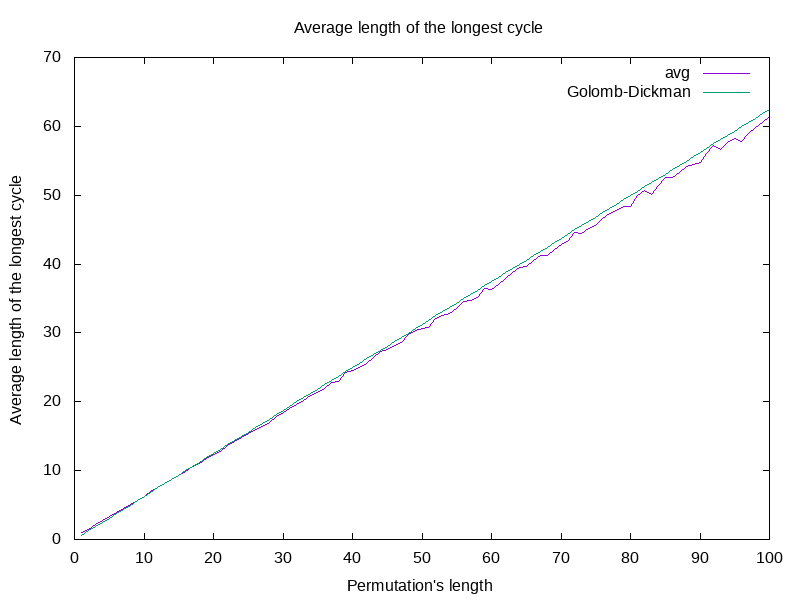

The file beside this chart, header and first rows:
lengthperm, avg, harm
1, 1, 0.6243
2, 1.492, 1.249
3, 2.107, 1.873
4, 2.721, 2.497
5, 3.293, 3.122
6, 3.946, 3.746
7, 4.46, 4.37
8, 5.115, 4.995
9, 5.713, 5.619
10, 6.226, 6.243
11, 6.929, 6.868
12, 7.535, 7.492
13, 8.114, 8.116
14, 8.704, 8.741
15, 9.296, 9.365
16, 9.905, 9.989
17, 10.56, 10.61
18, 11.03, 11.24
19, 11.74, 11.86
20, 12.31, 12.49
21, 12.85, 13.11
22, 13.66, 13.74
23, 14.18, 14.36
24, 14.84, 14.98
25, 15.45, 15.61
26, 16.05, 16.23
27, 16.47, 16.86
28, 17.06, 17.48
29, 17.89, 18.11
30, 18.48, 18.73
31, 19.04, 19.35
32, 19.65, 19.98
33, 20.15, 20.6
34, 20.94, 21.23
35, 21.42, 21.85
36, 21.88, 22.48
37, 22.79, 23.1
38, 22.98, 23.72
39, 24.3, 24.35
40, 24.59, 24.97
41, 25.04, 25.6
42, 25.6, 26.22
43, 26.43, 26.85
44, 27.28, 27.47
45, 27.56, 28.09
46, 28.12, 28.72
47, 28.54, 29.34
48, 29.7, 29.97
49, 30.34, 30.59
50, 30.69, 31.22
51, 30.78, 31.84
52, 32.08, 32.47
53, 32.47, 33.09
54, 32.85, 33.71
55, 33.61, 34.34
56, 34.62, 34.96
57, 34.68, 35.59
58, 35.13, 36.21
59, 36.45, 36.84
60, 36.37, 37.46
... 40 more rows
